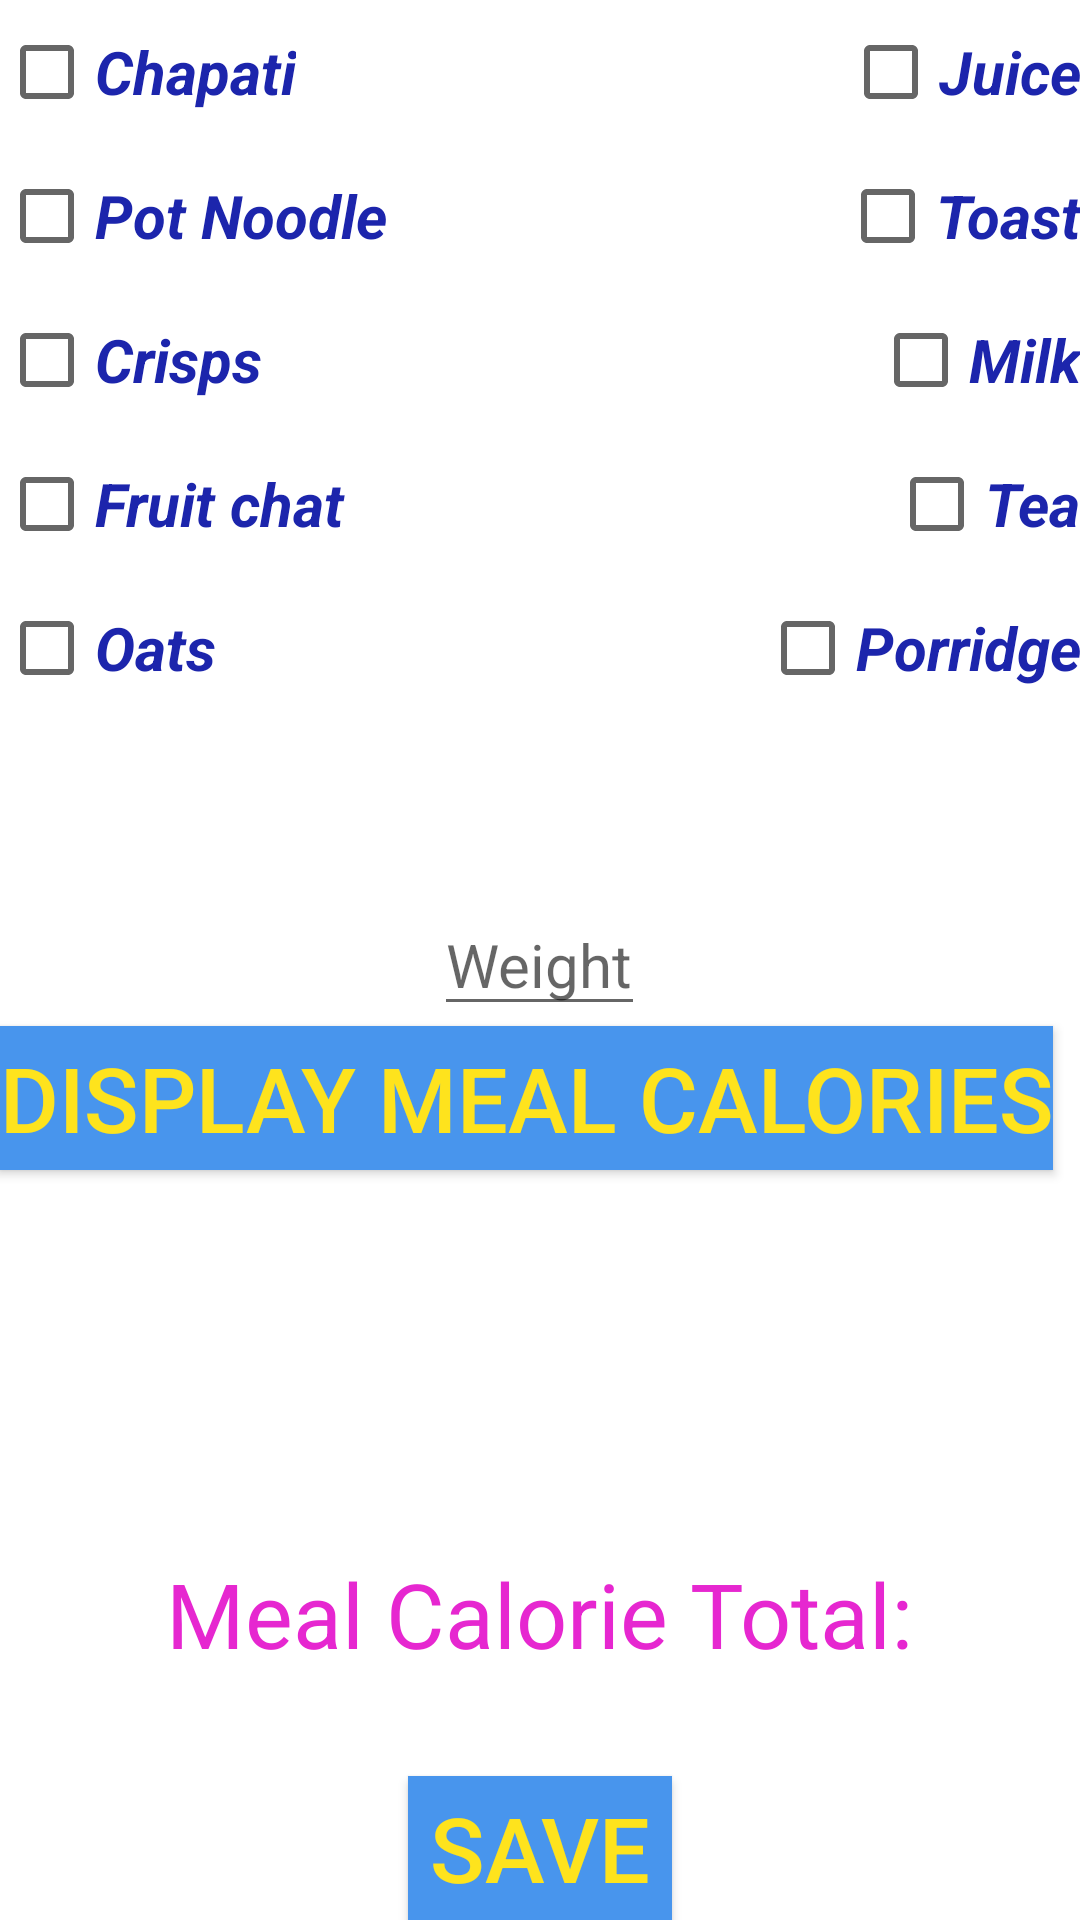

Android layout source for this screen:
<!-- AndroidManifest.xml: application theme AppTheme -->
<!-- res/layout/activity_main_2.xml -->
<?xml version="1.0" encoding="utf-8"?>

<RelativeLayout
    xmlns:android="http://schemas.android.com/apk/res/android"
    xmlns:tools="http://schemas.android.com/tools"
    android:layout_width="match_parent"
    android:layout_height="match_parent"
    android:paddingLeft="@dimen/activity_horizontal_margin"
    android:paddingRight="@dimen/activity_horizontal_margin"
    android:paddingTop="@dimen/activity_vertical_margin"
    android:paddingBottom="@dimen/activity_vertical_margin"
 >

    <EditText
        android:layout_width="wrap_content"
        android:layout_height="wrap_content"
        android:hint="Weight"
        android:id="@+id/edit_weight"
        android:textSize="20dp"
        android:inputType="number"
        android:layout_centerVertical="true"
        android:layout_centerHorizontal="true"
        android:textColor="#3de426" />

    <Button
        android:layout_width="wrap_content"
        android:layout_height="wrap_content"
        android:text="save"
        android:id="@+id/save"
        android:layout_alignParentBottom="true"
        android:layout_centerHorizontal="true"
        android:textColor="#fee31d"
        android:background="#4895ed"
        android:textSize="30sp" />

    
    <CheckBox
        android:layout_width="wrap_content"
        android:layout_height="wrap_content"
        android:text="Chapati"
        android:id="@+id/chapati"
        android:onClick="onCheckBoxClicked"
        android:layout_alignParentTop="true"
        android:layout_alignParentLeft="true"
        android:layout_alignParentStart="true"
        android:textColor="#1c25ac"
        android:textSize="20sp"
        android:textStyle="bold|italic" />

    
    <CheckBox
        android:layout_width="wrap_content"
        android:layout_height="wrap_content"
        android:text="Pot Noodle"
        android:id="@+id/radionoodle"
        android:onClick="onCheckBoxClicked"
        android:layout_below="@id/chapati"
        android:layout_alignParentLeft="true"
        android:layout_alignParentStart="true"
        android:textColor="#FF1C25AC"
        android:textSize="20sp"
        android:textStyle="bold|italic" />

    
    <CheckBox
        android:layout_width="wrap_content"
        android:layout_height="wrap_content"
        android:text="Crisps"
        android:id="@+id/radiocrisps"
        android:onClick="onCheckBoxClicked"
        android:layout_below="@id/radionoodle"
        android:layout_alignParentLeft="true"
        android:layout_alignParentStart="true"
        android:textColor="#FF1C25AC"
        android:textSize="20sp"
        android:textStyle="bold|italic" />

    
    <CheckBox
        android:layout_width="wrap_content"
        android:layout_height="wrap_content"
        android:text="Fruit chat"
        android:id="@+id/fruitchat"
        android:onClick="onCheckBoxClicked"
        android:textColor="#FF1C25AC"
        android:textSize="20sp"
        android:textStyle="bold|italic"
        android:layout_below="@+id/radiocrisps"
        android:layout_alignParentLeft="true"
        android:layout_alignParentStart="true" />

    
    <CheckBox
        android:layout_width="wrap_content"
        android:layout_height="wrap_content"
        android:text="Oats"
        android:id="@+id/radiocereal"
        android:onClick="onCheckBoxClicked"
        android:checked="false"
        android:textColor="#FF1C25AC"
        android:layout_below="@id/fruitchat"
        android:layout_alignParentLeft="true"
        android:layout_alignParentStart="true"
        android:textSize="20sp"
        android:textStyle="bold|italic" />

    
    <CheckBox
        android:layout_width="wrap_content"
        android:layout_height="wrap_content"
        android:text="Juice"
        android:id="@+id/juice"
        android:onClick="onCheckBoxClicked"
        android:checked="false"
        android:layout_alignRight="@id/chapati"
        android:layout_alignParentRight="true"
        android:layout_alignParentEnd="true"
        android:textColor="#FF1C25AC"
        android:textSize="20sp"
        android:textStyle="bold|italic" />

    
    <CheckBox
        android:layout_width="wrap_content"
        android:layout_height="wrap_content"
        android:text="Toast"
        android:id="@+id/radiotoast"
        android:onClick="onCheckBoxClicked"
        android:textColor="#FF1C25AC"
        android:textSize="20sp"
        android:textStyle="bold|italic"
        android:layout_below="@+id/juice"
        android:layout_alignRight="@+id/juice"
        android:layout_alignEnd="@+id/juice" />

    
    <CheckBox
        android:layout_width="wrap_content"
        android:layout_height="wrap_content"
        android:text="Milk"
        android:id="@+id/milk"
        android:onClick="onCheckBoxClicked"
        android:textColor="#FF1C25AC"
        android:textSize="20sp"
        android:textStyle="bold|italic"
        android:layout_above="@+id/tea"
        android:layout_alignParentRight="true"
        android:layout_alignParentEnd="true" />


    
    <CheckBox
        android:layout_width="wrap_content"
        android:layout_height="wrap_content"
        android:text="Tea"
        android:id="@+id/tea"
        android:onClick="onCheckBoxClicked"
        android:textColor="#FF1C25AC"
        android:textSize="20sp"
        android:textStyle="bold|italic"
        android:layout_above="@+id/radioporridge"
        android:layout_alignRight="@+id/radiotoast"
        android:layout_alignEnd="@+id/radiotoast" />


    
    <CheckBox
        android:layout_width="wrap_content"
        android:layout_height="wrap_content"
        android:text="Porridge"
        android:id="@+id/radioporridge"
        android:onClick="onCheckBoxClicked"
        android:textColor="#FF1C25AC"
        android:textSize="20sp"
        android:textStyle="bold|italic"
        android:layout_below="@+id/fruitchat"
        android:layout_alignRight="@+id/juice"
        android:layout_alignEnd="@+id/juice" />


    <Button
        android:layout_width="wrap_content"
        android:layout_height="wrap_content"
        android:text="Display Meal Calories"
        android:id="@+id/display"
        android:onClick="display_calories"
        android:layout_below="@id/edit_weight"
        android:textColor="#fee31d"
        android:background="#4895ed"
        android:textSize="30sp" />

    <TextView
        android:layout_width="wrap_content"
        android:layout_height="wrap_content"
        android:text="Meal Calorie Total:"
        android:id="@+id/cal_total"
        android:layout_above="@id/save"
        android:layout_centerHorizontal="true"
        android:layout_marginBottom="34dp"
        android:textColor="#e627d0"
        android:textSize="30sp" />


</RelativeLayout>
<!-- resources referenced by this layout -->
<resources>

</resources>
